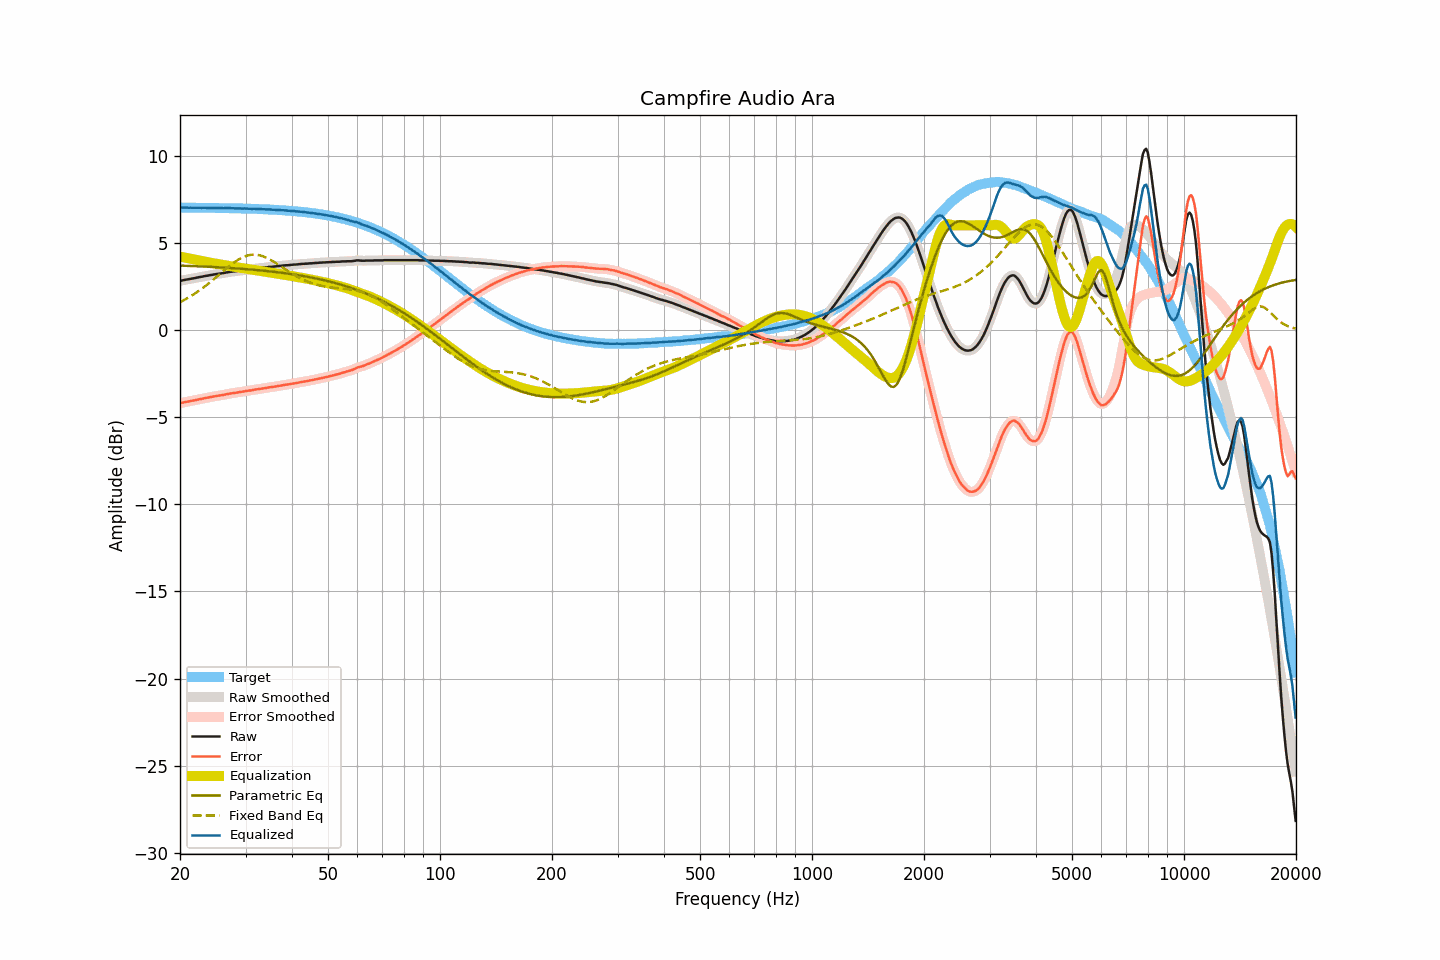

Source data for this figure (header and first rows):
frequency, raw, smoothed, error, error_smoothed, equalization, parametric_eq, fixed_band_eq, equalized_raw, equalized_smoothed, target
20.00, 2.81, 2.81, -4.21, -4.21, 4.20, 3.69, 1.59, 7.01, 7.01, 7.02
20.20, 2.83, 2.83, -4.19, -4.18, 4.18, 3.69, 1.64, 7.01, 7.01, 7.01
20.40, 2.85, 2.85, -4.16, -4.16, 4.17, 3.68, 1.69, 7.02, 7.02, 7.01
20.61, 2.87, 2.87, -4.14, -4.14, 4.15, 3.68, 1.74, 7.02, 7.02, 7.01
20.81, 2.89, 2.89, -4.12, -4.13, 4.13, 3.68, 1.79, 7.02, 7.01, 7.01
21.02, 2.90, 2.90, -4.11, -4.11, 4.11, 3.67, 1.84, 7.01, 7.01, 7.01
21.23, 2.92, 2.92, -4.09, -4.09, 4.09, 3.67, 1.90, 7.01, 7.01, 7.01
21.44, 2.94, 2.93, -4.07, -4.08, 4.07, 3.67, 1.95, 7.01, 7.01, 7.01
21.66, 2.95, 2.95, -4.06, -4.06, 4.06, 3.66, 2.01, 7.00, 7.01, 7.01
21.87, 2.97, 2.97, -4.04, -4.04, 4.04, 3.66, 2.07, 7.01, 7.01, 7.01
22.09, 2.99, 2.99, -4.02, -4.02, 4.02, 3.65, 2.13, 7.01, 7.01, 7.01
22.31, 3.01, 3.01, -4.00, -4.00, 4.00, 3.65, 2.19, 7.01, 7.01, 7.01
22.54, 3.03, 3.03, -3.98, -3.98, 3.98, 3.65, 2.26, 7.01, 7.01, 7.01
22.76, 3.04, 3.04, -3.97, -3.96, 3.96, 3.64, 2.32, 7.00, 7.00, 7.01
22.99, 3.06, 3.06, -3.95, -3.94, 3.94, 3.64, 2.39, 7.00, 7.00, 7.00
23.22, 3.08, 3.08, -3.92, -3.93, 3.92, 3.63, 2.46, 7.00, 7.00, 7.00
23.45, 3.10, 3.10, -3.90, -3.91, 3.91, 3.63, 2.53, 7.01, 7.00, 7.00
23.69, 3.11, 3.11, -3.89, -3.89, 3.89, 3.63, 2.60, 7.00, 7.00, 7.00
23.92, 3.13, 3.13, -3.87, -3.87, 3.87, 3.62, 2.68, 7.00, 7.00, 7.00
24.16, 3.15, 3.15, -3.85, -3.85, 3.85, 3.62, 2.75, 7.00, 7.00, 7.00
24.40, 3.16, 3.16, -3.84, -3.84, 3.84, 3.61, 2.83, 7.00, 7.00, 7.00
24.65, 3.18, 3.18, -3.82, -3.82, 3.82, 3.61, 2.91, 7.00, 7.00, 7.00
24.89, 3.19, 3.19, -3.81, -3.80, 3.80, 3.60, 2.98, 6.99, 7.00, 6.99
25.14, 3.21, 3.21, -3.78, -3.79, 3.79, 3.60, 3.06, 7.00, 6.99, 6.99
25.39, 3.22, 3.22, -3.77, -3.77, 3.77, 3.59, 3.14, 6.99, 6.99, 6.99
25.65, 3.23, 3.23, -3.76, -3.76, 3.76, 3.59, 3.22, 6.99, 6.99, 6.99
25.91, 3.25, 3.25, -3.74, -3.74, 3.74, 3.58, 3.30, 6.99, 6.99, 6.99
26.16, 3.26, 3.26, -3.73, -3.73, 3.72, 3.58, 3.38, 6.98, 6.99, 6.99
26.43, 3.28, 3.28, -3.71, -3.71, 3.71, 3.57, 3.46, 6.99, 6.99, 6.99
26.69, 3.30, 3.30, -3.69, -3.69, 3.69, 3.57, 3.53, 6.99, 6.99, 6.98
26.96, 3.31, 3.31, -3.67, -3.67, 3.67, 3.56, 3.61, 6.98, 6.99, 6.98
27.23, 3.33, 3.33, -3.65, -3.65, 3.66, 3.55, 3.68, 6.99, 6.98, 6.98
27.50, 3.34, 3.34, -3.64, -3.64, 3.64, 3.55, 3.76, 6.98, 6.98, 6.98
27.77, 3.35, 3.35, -3.63, -3.63, 3.63, 3.54, 3.83, 6.98, 6.98, 6.98
28.05, 3.36, 3.36, -3.62, -3.62, 3.61, 3.54, 3.89, 6.97, 6.97, 6.98
28.33, 3.37, 3.37, -3.60, -3.60, 3.60, 3.53, 3.96, 6.97, 6.97, 6.97
28.62, 3.39, 3.39, -3.58, -3.58, 3.58, 3.52, 4.02, 6.97, 6.97, 6.97
28.90, 3.40, 3.40, -3.57, -3.57, 3.57, 3.52, 4.07, 6.97, 6.97, 6.97
29.19, 3.41, 3.41, -3.56, -3.56, 3.56, 3.51, 4.12, 6.96, 6.97, 6.97
29.48, 3.42, 3.42, -3.54, -3.54, 3.54, 3.50, 4.16, 6.96, 6.96, 6.96
29.78, 3.44, 3.44, -3.52, -3.53, 3.53, 3.49, 4.21, 6.97, 6.96, 6.96
30.08, 3.45, 3.45, -3.51, -3.51, 3.51, 3.49, 4.24, 6.96, 6.96, 6.96
30.38, 3.46, 3.46, -3.50, -3.50, 3.50, 3.48, 4.27, 6.96, 6.96, 6.96
30.68, 3.47, 3.47, -3.48, -3.48, 3.48, 3.47, 4.29, 6.95, 6.95, 6.95
30.99, 3.48, 3.48, -3.47, -3.47, 3.47, 3.46, 4.31, 6.95, 6.95, 6.95
31.30, 3.49, 3.49, -3.46, -3.45, 3.45, 3.46, 4.31, 6.94, 6.95, 6.95
31.61, 3.51, 3.51, -3.43, -3.44, 3.44, 3.45, 4.32, 6.95, 6.94, 6.94
31.93, 3.52, 3.52, -3.42, -3.42, 3.42, 3.44, 4.31, 6.94, 6.94, 6.94
32.24, 3.53, 3.53, -3.41, -3.41, 3.41, 3.43, 4.31, 6.94, 6.94, 6.94
32.57, 3.54, 3.54, -3.39, -3.39, 3.40, 3.42, 4.29, 6.93, 6.93, 6.93
32.89, 3.55, 3.55, -3.38, -3.38, 3.38, 3.41, 4.27, 6.93, 6.93, 6.93
33.22, 3.56, 3.56, -3.37, -3.37, 3.37, 3.41, 4.24, 6.92, 6.92, 6.93
33.55, 3.57, 3.57, -3.35, -3.35, 3.35, 3.40, 4.21, 6.92, 6.92, 6.92
33.89, 3.58, 3.58, -3.34, -3.34, 3.34, 3.39, 4.17, 6.92, 6.92, 6.92
34.23, 3.59, 3.59, -3.33, -3.32, 3.32, 3.38, 4.13, 6.91, 6.92, 6.91
34.57, 3.61, 3.61, -3.30, -3.30, 3.31, 3.37, 4.08, 6.92, 6.91, 6.91
34.92, 3.62, 3.62, -3.29, -3.29, 3.29, 3.36, 4.04, 6.91, 6.91, 6.91
35.27, 3.62, 3.62, -3.28, -3.28, 3.28, 3.35, 3.98, 6.90, 6.90, 6.90
35.62, 3.63, 3.63, -3.27, -3.27, 3.26, 3.34, 3.93, 6.89, 6.89, 6.90
35.97, 3.64, 3.64, -3.25, -3.25, 3.25, 3.33, 3.87, 6.89, 6.89, 6.89
... 635 more rows
